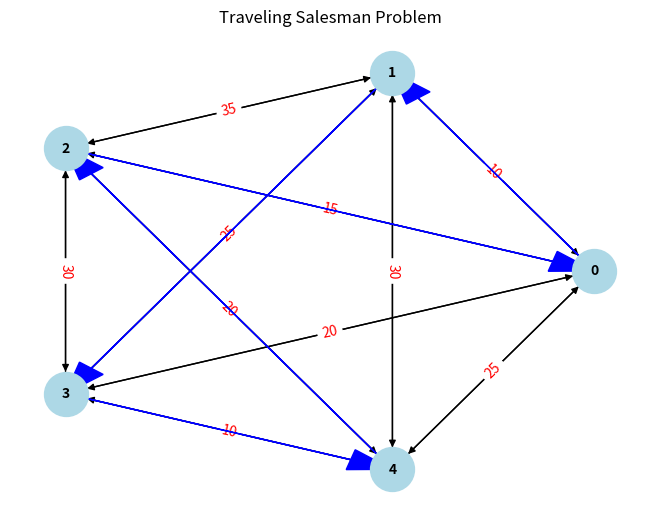

The script that saved this image:
import itertools
import networkx as nx
import matplotlib.pyplot as plt

def calculate_distance(path, distances):
    total_distance = 0
    for i in range(len(path) - 1):
        total_distance += distances[path[i]][path[i+1]]
    total_distance += distances[path[-1]][path[0]]
    return total_distance

def traveling_salesman_brute_force(distances):
    num_cities = len(distances)
    min_distance = float('inf')
    min_path = None

    for path in itertools.permutations(range(num_cities)):
        distance = calculate_distance(path, distances)
        if distance < min_distance:
            min_distance = distance
            min_path = path

    return min_path, min_distance

# Создаем граф
G = nx.DiGraph()

# Добавляем узлы (города)
num_cities = 5
city_names = ["Москва", "Санкт-Петербург", "Новосибирск", "Екатеринбург", "Красноярск"]
for i in range(num_cities):
    G.add_node(i, label=city_names[i])

# Добавляем ребра (пути между городами)
distances = [
    [0, 10, 15, 20, 25],
    [10, 0, 35, 25, 30],
    [15, 35, 0, 30, 20],
    [20, 25, 30, 0, 10],
    [25, 30, 20, 10, 0]
]
for i in range(num_cities):
    for j in range(num_cities):
        if i != j:
            G.add_edge(i, j, weight=distances[i][j])

# Определяем оптимальный маршрут
shortest_path, shortest_distance = traveling_salesman_brute_force(distances)

# Отрисовываем граф с оптимальным маршрутом
pos = nx.circular_layout(G)
edge_labels = {(i, j): distances[i][j] for i, j in G.edges()}
nx.draw(G, pos, with_labels=True, node_size=1000, node_color='lightblue', font_size=10, font_weight='bold')
nx.draw_networkx_edge_labels(G, pos, edge_labels=edge_labels, font_color='red')
plt.title('Traveling Salesman Problem')

# Рисуем оптимальный маршрут
for i in range(len(shortest_path) - 1):
    plt.arrow(pos[shortest_path[i]][0], pos[shortest_path[i]][1],
              pos[shortest_path[i+1]][0] - pos[shortest_path[i]][0],
              pos[shortest_path[i+1]][1] - pos[shortest_path[i]][1],
              shape='full', lw=1, length_includes_head=True, head_width=0.1, color='blue')
plt.arrow(pos[shortest_path[-1]][0], pos[shortest_path[-1]][1],
          pos[shortest_path[0]][0] - pos[shortest_path[-1]][0],
          pos[shortest_path[0]][1] - pos[shortest_path[-1]][1],
          shape='full', lw=1, length_includes_head=True, head_width=0.1, color='blue')

plt.show()

# Выводим лучший путь и расстояние
print("Лучший путь:")
for city_index in shortest_path:
    print(city_names[city_index], end=" -> ")
print(city_names[shortest_path[0]])  # Чтобы замкнуть путь

print("Расстояние:", shortest_distance)
